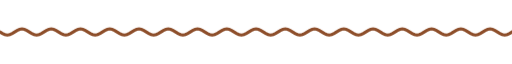
t = 0.00 s
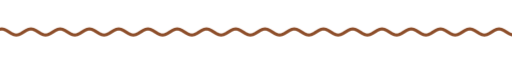
t = 1.67 s
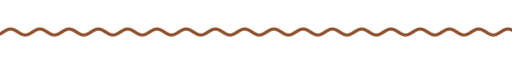
t = 3.33 s
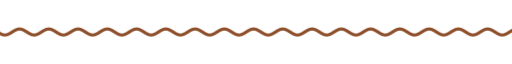
t = 5.00 s
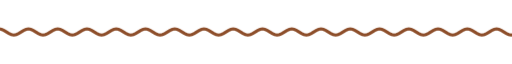
t = 6.67 s
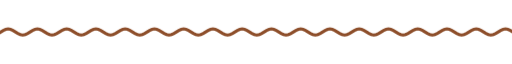
t = 8.33 s

The animated SVG that drew these frames (rendered in a browser with its animation timeline set to each time). Animation: 9 CSS @keyframes rules; frames cover the first 8.33 s, repeats indefinitely.

<svg xmlns="http://www.w3.org/2000/svg" xmlns:xlink="http://www.w3.org/1999/xlink" width="840" height="28" viewBox="0 0 840 28" role="img" aria-label="divider"><title>divider</title><style>text{font-family:G,R,'Google Sans','Segoe UI',Roboto,sans-serif;font-variation-settings:'ROND' 100}
.up{animation:up .8s cubic-bezier(.05,.7,.1,1) both}
.pop{transform-box:fill-box;transform-origin:center;animation:pop .6s cubic-bezier(.34,1.56,.64,1) both}
.fade{animation:fade .9s ease both}
.spin{transform-box:fill-box;transform-origin:center;animation:spin 40s linear infinite}
.spin-r{transform-box:fill-box;transform-origin:center;animation:spin 28s linear infinite reverse}
.bob{transform-box:fill-box;transform-origin:center;animation:bob 7s ease-in-out infinite}
.grow{transform-box:fill-box;transform-origin:left center;animation:grow 1.1s cubic-bezier(.2,0,0,1) both}
.wght{animation:wght 1.6s cubic-bezier(.2,0,0,1) .2s both}
.wave{animation:wave 2.4s linear infinite}
.blink{animation:blink 1s step-end infinite}
@keyframes blink{50%{opacity:0}}
@keyframes up{from{opacity:0;transform:translateY(14px)}to{opacity:1;transform:none}}
@keyframes pop{from{opacity:0;transform:scale(.6)}to{opacity:1;transform:scale(1)}}
@keyframes fade{from{opacity:0}to{opacity:1}}
@keyframes spin{to{transform:rotate(360deg)}}
@keyframes bob{0%,100%{transform:translateY(0) rotate(0)}50%{transform:translateY(-10px) rotate(12deg)}}
@keyframes grow{from{transform:scaleX(0)}to{transform:scaleX(1)}}
@keyframes wght{from{font-variation-settings:'ROND' 100,'wght' 400}to{font-variation-settings:'ROND' 100,'wght' 760}}
@keyframes wave{from{transform:translateX(0)}to{transform:translateX(-48px)}}
@media (prefers-reduced-motion:reduce){*{animation:none!important}}</style><clipPath id="w"><rect x="0" y="0" width="840" height="28"/></clipPath><g clip-path="url(#w)"><path class="wave" d="M0 14.0 L4 16.5 L8 18.3 L12 19.0 L16 18.3 L20 16.5 L24 14.0 L28 11.5 L32 9.7 L36 9.0 L40 9.7 L44 11.5 L48 14.0 L52 16.5 L56 18.3 L60 19.0 L64 18.3 L68 16.5 L72 14.0 L76 11.5 L80 9.7 L84 9.0 L88 9.7 L92 11.5 L96 14.0 L100 16.5 L104 18.3 L108 19.0 L112 18.3 L116 16.5 L120 14.0 L124 11.5 L128 9.7 L132 9.0 L136 9.7 L140 11.5 L144 14.0 L148 16.5 L152 18.3 L156 19.0 L160 18.3 L164 16.5 L168 14.0 L172 11.5 L176 9.7 L180 9.0 L184 9.7 L188 11.5 L192 14.0 L196 16.5 L200 18.3 L204 19.0 L208 18.3 L212 16.5 L216 14.0 L220 11.5 L224 9.7 L228 9.0 L232 9.7 L236 11.5 L240 14.0 L244 16.5 L248 18.3 L252 19.0 L256 18.3 L260 16.5 L264 14.0 L268 11.5 L272 9.7 L276 9.0 L280 9.7 L284 11.5 L288 14.0 L292 16.5 L296 18.3 L300 19.0 L304 18.3 L308 16.5 L312 14.0 L316 11.5 L320 9.7 L324 9.0 L328 9.7 L332 11.5 L336 14.0 L340 16.5 L344 18.3 L348 19.0 L352 18.3 L356 16.5 L360 14.0 L364 11.5 L368 9.7 L372 9.0 L376 9.7 L380 11.5 L384 14.0 L388 16.5 L392 18.3 L396 19.0 L400 18.3 L404 16.5 L408 14.0 L412 11.5 L416 9.7 L420 9.0 L424 9.7 L428 11.5 L432 14.0 L436 16.5 L440 18.3 L444 19.0 L448 18.3 L452 16.5 L456 14.0 L460 11.5 L464 9.7 L468 9.0 L472 9.7 L476 11.5 L480 14.0 L484 16.5 L488 18.3 L492 19.0 L496 18.3 L500 16.5 L504 14.0 L508 11.5 L512 9.7 L516 9.0 L520 9.7 L524 11.5 L528 14.0 L532 16.5 L536 18.3 L540 19.0 L544 18.3 L548 16.5 L552 14.0 L556 11.5 L560 9.7 L564 9.0 L568 9.7 L572 11.5 L576 14.0 L580 16.5 L584 18.3 L588 19.0 L592 18.3 L596 16.5 L600 14.0 L604 11.5 L608 9.7 L612 9.0 L616 9.7 L620 11.5 L624 14.0 L628 16.5 L632 18.3 L636 19.0 L640 18.3 L644 16.5 L648 14.0 L652 11.5 L656 9.7 L660 9.0 L664 9.7 L668 11.5 L672 14.0 L676 16.5 L680 18.3 L684 19.0 L688 18.3 L692 16.5 L696 14.0 L700 11.5 L704 9.7 L708 9.0 L712 9.7 L716 11.5 L720 14.0 L724 16.5 L728 18.3 L732 19.0 L736 18.3 L740 16.5 L744 14.0 L748 11.5 L752 9.7 L756 9.0 L760 9.7 L764 11.5 L768 14.0 L772 16.5 L776 18.3 L780 19.0 L784 18.3 L788 16.5 L792 14.0 L796 11.5 L800 9.7 L804 9.0 L808 9.7 L812 11.5 L816 14.0 L820 16.5 L824 18.3 L828 19.0 L832 18.3 L836 16.5 L840 14.0 L844 11.5 L848 9.7 L852 9.0 L856 9.7 L860 11.5 L864 14.0 L868 16.5 L872 18.3 L876 19.0 L880 18.3 L884 16.5 L888 14.0 L892 11.5 L896 9.7 L900 9.0 L904 9.7 L908 11.5 L912 14.0 L916 16.5 L920 18.3 L924 19.0 L928 18.3 L932 16.5 L936 14.0" fill="none" stroke="#8d4e2a" stroke-width="5" stroke-linecap="round"/></g></svg>
